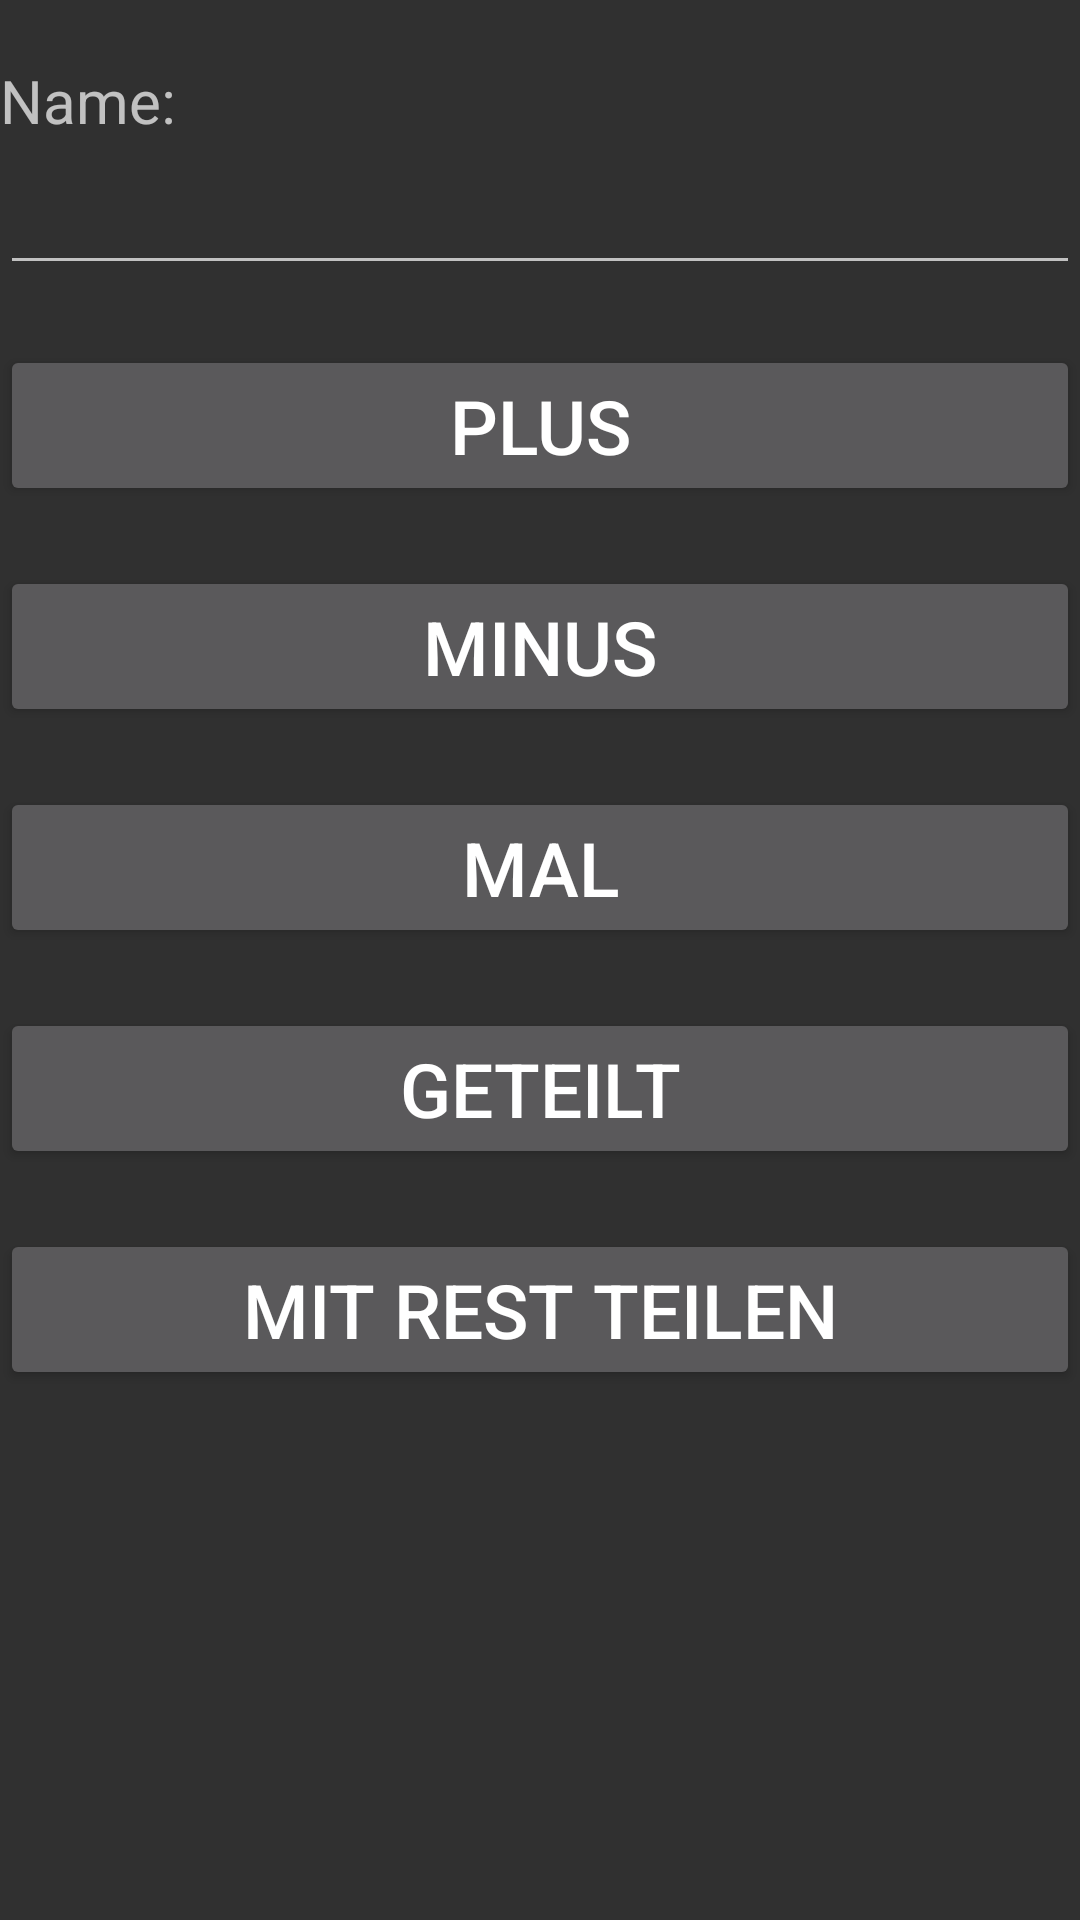

Write the Android layout XML for this screen, with the resource values it uses.
<!-- AndroidManifest.xml: application theme Theme.AppCompat -->
<!-- res/layout/login_activity_layout.xml -->
<?xml version="1.0" encoding="utf-8"?>
<ScrollView xmlns:android="http://schemas.android.com/apk/res/android"
    xmlns:tools="http://schemas.android.com/tools"
    android:layout_width="match_parent"
    android:layout_height="match_parent"
    android:fitsSystemWindows="true"
    tools:context=".activity.LoginActivity">

    <LinearLayout
        android:layout_width="match_parent"
        android:layout_height="wrap_content"
        android:orientation="vertical">

        <TextView
            android:layout_marginTop="20dp"
            android:layout_width="match_parent"
            android:layout_height="wrap_content"
            android:textSize="@dimen/text_medium"
            android:labelFor="@id/name"
            android:text="@string/name" />

        <EditText
            android:id="@+id/name"
            android:layout_width="match_parent"
            android:layout_height="48dp"
            android:importantForAutofill="yes"
            android:autofillHints="name"
            android:inputType="textPersonName" />

        <Button
            android:id="@+id/plus"
            android:layout_marginTop="20dp"
            android:layout_width="match_parent"
            android:layout_height="wrap_content"
            android:textSize="@dimen/text_big"
            android:text="@string/plus" />

        <Button
            android:id="@+id/minus"
            android:layout_marginTop="20dp"
            android:layout_width="match_parent"
            android:layout_height="wrap_content"
            android:textSize="@dimen/text_big"
            android:text="@string/minus" />

        <Button
            android:id="@+id/multiply"
            android:layout_marginTop="20dp"
            android:layout_width="match_parent"
            android:layout_height="wrap_content"
            android:textSize="@dimen/text_big"
            android:text="@string/mal" />

        <Button
            android:id="@+id/divide"
            android:layout_marginTop="20dp"
            android:layout_width="match_parent"
            android:layout_height="wrap_content"
            android:textSize="@dimen/text_big"
            android:text="@string/geteilt" />

        <Button
            android:id="@+id/remainder"
            android:layout_marginTop="20dp"
            android:layout_width="match_parent"
            android:layout_height="wrap_content"
            android:textSize="@dimen/text_big"
            android:text="@string/mit_rest_teilen" />
    </LinearLayout>
</ScrollView>
<!-- resources referenced by this layout -->
<resources>
  <dimen name="text_big">25sp</dimen>
  <dimen name="text_medium">20sp</dimen>
  <string name="geteilt">Geteilt</string>
  <string name="mal">Mal</string>
  <string name="minus">Minus</string>
  <string name="mit_rest_teilen">Mit Rest Teilen</string>
  <string name="name">Name:</string>
  <string name="plus">Plus</string>
</resources>
